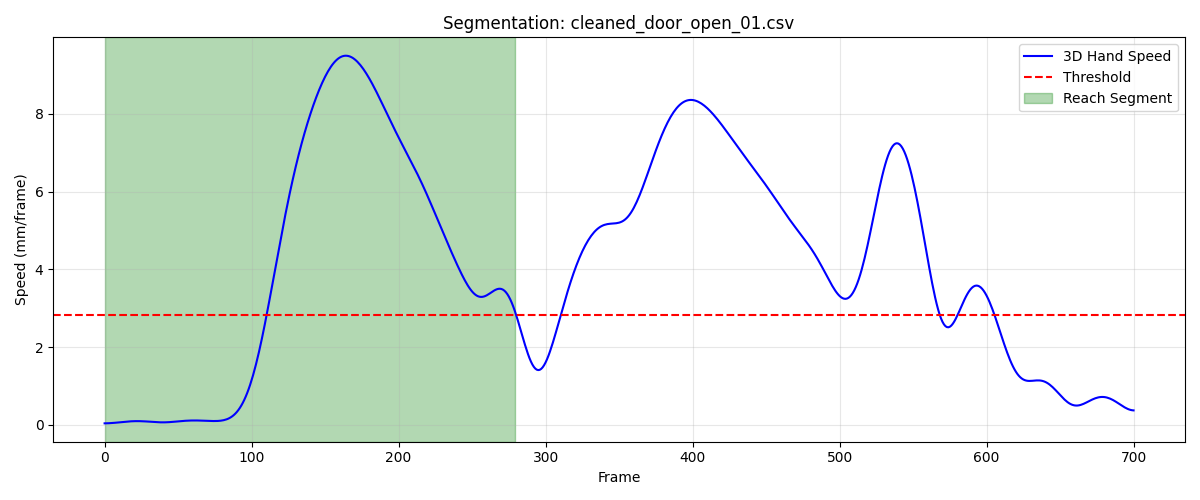

The data file committed next to this chart (first rows):
frame, sub_frame, shoulderr_x, shoulderr_y, shoulderr_z, humr1_x, humr1_y, humr1_z, humr2_x, humr2_y, humr2_z, humr3_x, humr3_y, humr3_z, humr4_x, humr4_y, humr4_z, humr5_x, humr5_y, humr5_z, humr6_x, humr6_y, humr6_z, humr7_x
1, 0, 157.2, -674.6, 568.8, 203.3, -626.1, 432.2, 211.4, -615.1, 360.7, 208, -678, 425.4, 153.7, -589.8, 412.3, 208.5, -678.3, 366.5, 167, -595.4, 357.9, 186.3
2, 0, 157.2, -674.6, 568.8, 203.3, -626.1, 432.2, 211.4, -615.1, 360.7, 208, -678, 425.4, 153.7, -589.8, 412.3, 208.5, -678.3, 366.5, 167, -595.3, 357.9, 186.3
3, 0, 157.2, -674.5, 568.8, 203.3, -626.1, 432.2, 211.3, -615.1, 360.7, 208, -678, 425.4, 153.7, -589.8, 412.3, 208.5, -678.2, 366.5, 167, -595.3, 357.9, 186.3
4, 0, 157.2, -674.5, 568.8, 203.3, -626, 432.2, 211.3, -615, 360.7, 208, -677.9, 425.4, 153.7, -589.7, 412.3, 208.5, -678.2, 366.4, 167, -595.3, 357.9, 186.3
5, 0, 157.2, -674.4, 568.8, 203.2, -626, 432.2, 211.3, -615, 360.7, 208, -677.9, 425.4, 153.7, -589.7, 412.3, 208.4, -678.2, 366.4, 167, -595.3, 357.9, 186.3
6, 0, 157.2, -674.4, 568.8, 203.2, -626, 432.2, 211.3, -615, 360.7, 208, -677.9, 425.4, 153.7, -589.6, 412.3, 208.4, -678.2, 366.4, 167, -595.2, 357.8, 186.3
7, 0, 157.2, -674.4, 568.8, 203.2, -626, 432.2, 211.3, -614.9, 360.7, 208, -677.9, 425.4, 153.7, -589.6, 412.3, 208.4, -678.1, 366.4, 167, -595.2, 357.8, 186.3
8, 0, 157.1, -674.3, 568.8, 203.2, -625.9, 432.2, 211.3, -614.9, 360.7, 208, -677.8, 425.4, 153.7, -589.5, 412.3, 208.4, -678.1, 366.4, 167, -595.2, 357.8, 186.2
9, 0, 157.1, -674.3, 568.8, 203.2, -625.9, 432.2, 211.3, -614.9, 360.7, 208, -677.8, 425.4, 153.6, -589.5, 412.3, 208.4, -678.1, 366.4, 167, -595.1, 357.8, 186.2
10, 0, 157.1, -674.3, 568.8, 203.2, -625.9, 432.2, 211.2, -614.8, 360.7, 207.9, -677.8, 425.4, 153.6, -589.5, 412.3, 208.3, -678, 366.4, 166.9, -595.1, 357.8, 186.2
11, 0, 157.1, -674.2, 568.8, 203.2, -625.8, 432.2, 211.2, -614.8, 360.7, 207.9, -677.7, 425.4, 153.6, -589.4, 412.3, 208.3, -678, 366.4, 166.9, -595.1, 357.8, 186.2
12, 0, 157.1, -674.2, 568.8, 203.1, -625.8, 432.2, 211.2, -614.8, 360.7, 207.9, -677.7, 425.4, 153.6, -589.4, 412.3, 208.3, -678, 366.4, 166.9, -595, 357.8, 186.1
13, 0, 157.1, -674.1, 568.8, 203.1, -625.7, 432.2, 211.2, -614.7, 360.6, 207.9, -677.7, 425.4, 153.6, -589.3, 412.3, 208.3, -677.9, 366.4, 166.9, -595, 357.8, 186.1
14, 0, 157.1, -674.1, 568.8, 203.1, -625.7, 432.2, 211.2, -614.7, 360.6, 207.9, -677.6, 425.4, 153.6, -589.3, 412.3, 208.3, -677.9, 366.4, 166.8, -595, 357.8, 186.1
15, 0, 157.1, -674.1, 568.8, 203.1, -625.6, 432.1, 211.1, -614.6, 360.6, 207.9, -677.6, 425.4, 153.5, -589.2, 412.3, 208.3, -677.9, 366.4, 166.8, -594.9, 357.8, 186.1
16, 0, 157.1, -674, 568.8, 203.1, -625.6, 432.1, 211.1, -614.6, 360.6, 207.9, -677.5, 425.4, 153.5, -589.2, 412.3, 208.3, -677.8, 366.4, 166.8, -594.9, 357.8, 186
17, 0, 157.1, -674, 568.8, 203.1, -625.5, 432.1, 211.1, -614.5, 360.6, 207.9, -677.5, 425.4, 153.4, -589.1, 412.3, 208.2, -677.7, 366.4, 166.7, -594.9, 357.8, 186
18, 0, 157.1, -673.9, 568.8, 203, -625.5, 432.1, 211, -614.5, 360.6, 207.9, -677.4, 425.4, 153.4, -589.1, 412.3, 208.2, -677.7, 366.4, 166.7, -594.8, 357.8, 186
19, 0, 157.1, -673.9, 568.8, 203, -625.4, 432.1, 211, -614.4, 360.6, 207.9, -677.4, 425.4, 153.4, -589.1, 412.3, 208.2, -677.6, 366.4, 166.7, -594.8, 357.8, 185.9
20, 0, 157.1, -673.9, 568.8, 203, -625.4, 432.1, 211, -614.4, 360.6, 207.9, -677.3, 425.4, 153.3, -589, 412.3, 208.2, -677.6, 366.4, 166.6, -594.7, 357.8, 185.9
21, 0, 157.1, -673.8, 568.8, 203, -625.3, 432.1, 211, -614.3, 360.6, 207.9, -677.3, 425.4, 153.3, -589, 412.3, 208.2, -677.5, 366.4, 166.6, -594.7, 357.8, 185.9
22, 0, 157.1, -673.8, 568.8, 202.9, -625.2, 432.1, 210.9, -614.3, 360.6, 207.9, -677.2, 425.3, 153.2, -589, 412.3, 208.2, -677.4, 366.4, 166.6, -594.6, 357.8, 185.9
23, 0, 157.1, -673.7, 568.8, 202.9, -625.2, 432.1, 210.9, -614.2, 360.6, 207.9, -677.1, 425.3, 153.1, -588.9, 412.3, 208.1, -677.4, 366.4, 166.5, -594.6, 357.8, 185.9
24, 0, 157.1, -673.7, 568.8, 202.9, -625.1, 432.1, 210.9, -614.1, 360.6, 207.9, -677.1, 425.3, 153.1, -588.9, 412.3, 208.1, -677.3, 366.4, 166.5, -594.5, 357.7, 185.8
25, 0, 157.1, -673.7, 568.7, 202.9, -625.1, 432.1, 210.8, -614.1, 360.6, 207.9, -677, 425.3, 153, -588.9, 412.2, 208.1, -677.3, 366.3, 166.5, -594.5, 357.7, 185.8
26, 0, 157.1, -673.6, 568.7, 202.9, -625, 432, 210.8, -614, 360.5, 207.9, -677, 425.3, 153, -588.9, 412.2, 208.1, -677.2, 366.3, 166.4, -594.4, 357.7, 185.8
27, 0, 157.1, -673.6, 568.7, 202.8, -625, 432, 210.8, -614, 360.5, 207.9, -676.9, 425.3, 152.9, -588.8, 412.2, 208.1, -677.2, 366.3, 166.4, -594.4, 357.7, 185.8
28, 0, 157.1, -673.6, 568.7, 202.8, -624.9, 432, 210.7, -613.9, 360.5, 207.8, -676.9, 425.3, 152.9, -588.8, 412.2, 208.1, -677.1, 366.3, 166.4, -594.4, 357.7, 185.8
29, 0, 157.1, -673.6, 568.7, 202.8, -624.9, 432, 210.7, -613.9, 360.5, 207.8, -676.8, 425.3, 152.9, -588.8, 412.2, 208, -677.1, 366.3, 166.3, -594.3, 357.7, 185.8
30, 0, 157.1, -673.6, 568.7, 202.8, -624.9, 432, 210.7, -613.9, 360.5, 207.8, -676.8, 425.2, 152.8, -588.8, 412.2, 208, -677, 366.3, 166.3, -594.3, 357.7, 185.7
31, 0, 157.1, -673.6, 568.7, 202.8, -624.9, 432, 210.6, -613.8, 360.5, 207.8, -676.8, 425.2, 152.8, -588.8, 412.2, 208, -677, 366.3, 166.3, -594.3, 357.7, 185.7
32, 0, 157.1, -673.6, 568.7, 202.7, -624.8, 432, 210.6, -613.8, 360.5, 207.8, -676.7, 425.2, 152.8, -588.7, 412.2, 208, -677, 366.2, 166.2, -594.3, 357.7, 185.7
33, 0, 157.1, -673.6, 568.7, 202.7, -624.8, 432, 210.6, -613.8, 360.5, 207.7, -676.7, 425.2, 152.8, -588.7, 412.2, 208, -677, 366.2, 166.2, -594.3, 357.7, 185.7
34, 0, 157, -673.6, 568.7, 202.7, -624.8, 432, 210.6, -613.8, 360.5, 207.7, -676.7, 425.2, 152.8, -588.7, 412.2, 207.9, -677, 366.2, 166.2, -594.2, 357.7, 185.6
35, 0, 157, -673.6, 568.6, 202.7, -624.8, 432, 210.5, -613.8, 360.5, 207.7, -676.7, 425.2, 152.7, -588.7, 412.2, 207.9, -677, 366.2, 166.1, -594.2, 357.7, 185.6
36, 0, 157, -673.6, 568.6, 202.7, -624.8, 432, 210.5, -613.8, 360.5, 207.7, -676.7, 425.2, 152.7, -588.7, 412.2, 207.9, -677, 366.2, 166.1, -594.2, 357.7, 185.6
37, 0, 157, -673.7, 568.6, 202.6, -624.9, 432, 210.5, -613.8, 360.5, 207.6, -676.8, 425.1, 152.7, -588.7, 412.2, 207.8, -677, 366.2, 166.1, -594.2, 357.7, 185.6
38, 0, 157, -673.7, 568.6, 202.6, -624.9, 432, 210.5, -613.8, 360.5, 207.6, -676.8, 425.1, 152.7, -588.7, 412.2, 207.8, -677, 366.2, 166.1, -594.2, 357.7, 185.5
39, 0, 156.9, -673.7, 568.6, 202.6, -624.9, 432, 210.5, -613.8, 360.5, 207.6, -676.8, 425.1, 152.7, -588.7, 412.2, 207.8, -677, 366.2, 166.1, -594.2, 357.7, 185.5
40, 0, 156.9, -673.7, 568.6, 202.6, -624.9, 432, 210.5, -613.8, 360.5, 207.6, -676.8, 425.1, 152.7, -588.7, 412.2, 207.8, -677, 366.2, 166.1, -594.3, 357.7, 185.5
41, 0, 156.9, -673.7, 568.6, 202.6, -624.9, 432, 210.5, -613.9, 360.5, 207.6, -676.9, 425.1, 152.7, -588.7, 412.2, 207.8, -677, 366.2, 166.1, -594.3, 357.7, 185.5
42, 0, 156.9, -673.7, 568.6, 202.6, -625, 432, 210.5, -613.9, 360.5, 207.6, -676.9, 425.1, 152.7, -588.8, 412.2, 207.7, -677.1, 366.2, 166.1, -594.3, 357.7, 185.4
43, 0, 156.9, -673.7, 568.6, 202.6, -625, 432, 210.5, -613.9, 360.5, 207.6, -676.9, 425.1, 152.7, -588.8, 412.2, 207.7, -677.1, 366.2, 166.1, -594.3, 357.7, 185.4
44, 0, 156.8, -673.7, 568.6, 202.6, -625, 432, 210.5, -614, 360.5, 207.5, -676.9, 425.2, 152.7, -588.8, 412.2, 207.7, -677.1, 366.2, 166.1, -594.3, 357.7, 185.4
45, 0, 156.8, -673.8, 568.6, 202.5, -625, 432, 210.5, -614, 360.5, 207.5, -677, 425.2, 152.7, -588.8, 412.2, 207.7, -677.1, 366.2, 166.1, -594.4, 357.7, 185.4
46, 0, 156.8, -673.8, 568.6, 202.5, -625.1, 432, 210.5, -614, 360.5, 207.5, -677, 425.2, 152.7, -588.8, 412.2, 207.7, -677.2, 366.2, 166.1, -594.4, 357.7, 185.4
47, 0, 156.8, -673.8, 568.6, 202.5, -625.1, 432, 210.5, -614.1, 360.5, 207.5, -677, 425.2, 152.8, -588.8, 412.2, 207.7, -677.2, 366.2, 166.1, -594.4, 357.7, 185.4
48, 0, 156.8, -673.8, 568.6, 202.5, -625.1, 432, 210.5, -614.1, 360.5, 207.5, -677.1, 425.2, 152.8, -588.9, 412.2, 207.7, -677.3, 366.2, 166.1, -594.5, 357.7, 185.5
49, 0, 156.8, -673.9, 568.7, 202.6, -625.2, 432, 210.5, -614.2, 360.5, 207.5, -677.1, 425.2, 152.8, -588.9, 412.2, 207.8, -677.3, 366.2, 166.1, -594.5, 357.7, 185.5
50, 0, 156.8, -673.9, 568.7, 202.6, -625.2, 432, 210.5, -614.2, 360.5, 207.5, -677.2, 425.2, 152.8, -588.9, 412.2, 207.8, -677.4, 366.2, 166.1, -594.6, 357.7, 185.5
51, 0, 156.8, -673.9, 568.7, 202.6, -625.3, 432, 210.5, -614.3, 360.5, 207.5, -677.2, 425.2, 152.8, -589, 412.2, 207.8, -677.4, 366.2, 166.1, -594.6, 357.7, 185.5
52, 0, 156.8, -674, 568.7, 202.6, -625.3, 432, 210.5, -614.3, 360.5, 207.5, -677.3, 425.2, 152.8, -589, 412.1, 207.8, -677.5, 366.2, 166.1, -594.7, 357.7, 185.5
53, 0, 156.8, -674, 568.7, 202.6, -625.4, 432, 210.5, -614.4, 360.5, 207.5, -677.3, 425.2, 152.9, -589, 412.1, 207.8, -677.5, 366.2, 166.2, -594.7, 357.7, 185.5
54, 0, 156.8, -674, 568.7, 202.6, -625.5, 432, 210.5, -614.4, 360.5, 207.5, -677.4, 425.2, 152.9, -589.1, 412.1, 207.8, -677.6, 366.2, 166.2, -594.8, 357.7, 185.5
55, 0, 156.8, -674.1, 568.7, 202.6, -625.5, 431.9, 210.5, -614.5, 360.4, 207.5, -677.5, 425.2, 152.9, -589.1, 412.1, 207.8, -677.7, 366.2, 166.2, -594.8, 357.6, 185.5
56, 0, 156.9, -674.1, 568.7, 202.6, -625.6, 431.9, 210.6, -614.6, 360.4, 207.5, -677.5, 425.2, 153, -589.2, 412.1, 207.8, -677.8, 366.2, 166.2, -594.9, 357.6, 185.5
57, 0, 156.9, -674.2, 568.7, 202.6, -625.7, 431.9, 210.6, -614.6, 360.4, 207.5, -677.6, 425.2, 153, -589.2, 412.1, 207.8, -677.8, 366.2, 166.2, -595, 357.6, 185.5
58, 0, 156.9, -674.2, 568.7, 202.6, -625.7, 431.9, 210.6, -614.7, 360.4, 207.5, -677.7, 425.2, 153, -589.3, 412.1, 207.8, -677.9, 366.2, 166.2, -595, 357.6, 185.5
59, 0, 156.9, -674.3, 568.7, 202.6, -625.8, 431.9, 210.6, -614.8, 360.4, 207.4, -677.7, 425.2, 153, -589.4, 412.1, 207.8, -678, 366.2, 166.2, -595.1, 357.6, 185.5
60, 0, 156.8, -674.3, 568.7, 202.6, -625.9, 431.9, 210.6, -614.8, 360.4, 207.4, -677.8, 425.2, 152.9, -589.5, 412, 207.8, -678, 366.2, 166.3, -595.1, 357.6, 185.5
... 220 more rows
